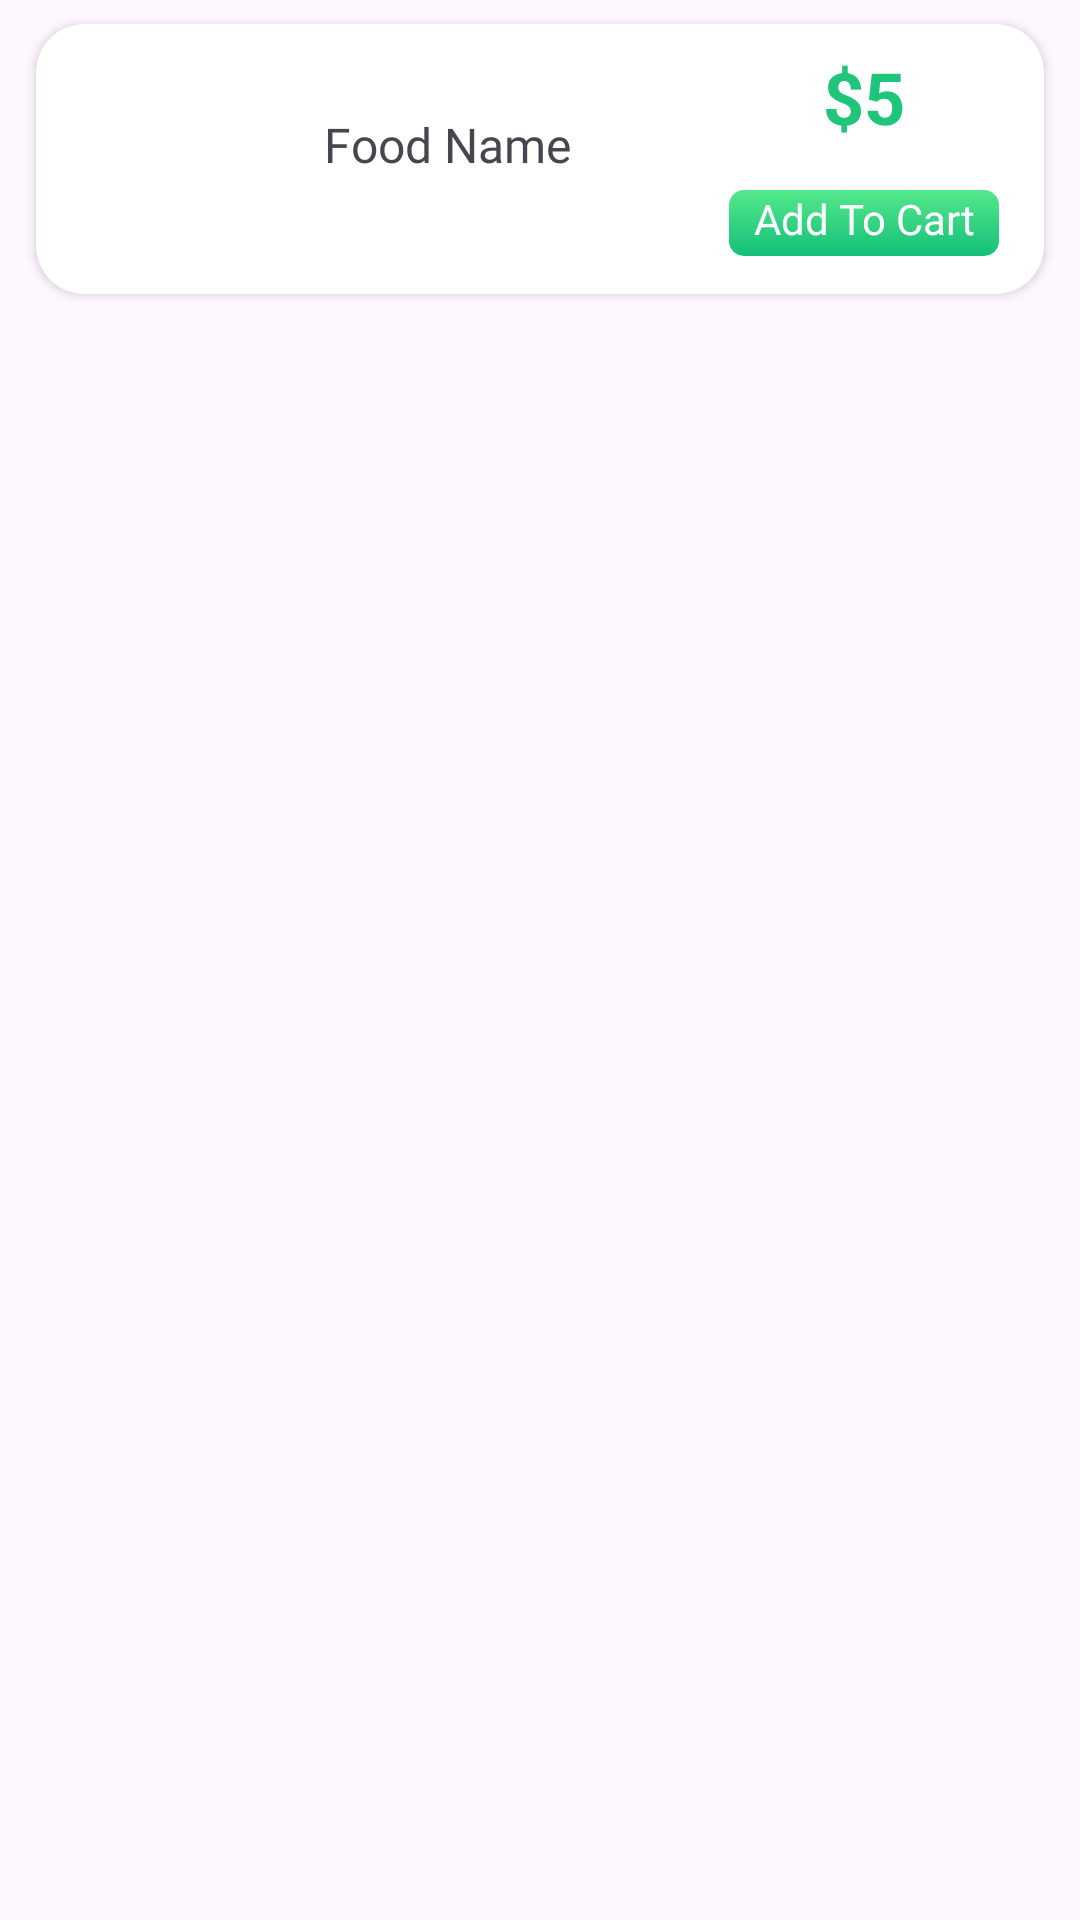

Write the Android layout XML for this screen, with the resource values it uses.
<!-- AndroidManifest.xml: application theme Theme.MyApplication -->
<!-- res/layout/popular_item.xml -->
<?xml version="1.0" encoding="utf-8"?>
<androidx.constraintlayout.widget.ConstraintLayout
    xmlns:android="http://schemas.android.com/apk/res/android"
    xmlns:app="http://schemas.android.com/apk/res-auto"
    xmlns:tools="http://schemas.android.com/tools"
    android:layout_width="match_parent"
    android:layout_height="106dp">

    <androidx.cardview.widget.CardView
        android:layout_width="match_parent"
        android:layout_height="90dp"
        app:cardCornerRadius="16dp"
        android:layout_marginHorizontal="12dp"
        android:elevation="4dp"
        android:layout_marginVertical="8dp"
        app:layout_constraintEnd_toEndOf="parent"
        app:layout_constraintStart_toStartOf="parent"
        app:layout_constraintTop_toTopOf="parent" >

        <androidx.constraintlayout.widget.ConstraintLayout
            android:layout_width="match_parent"
            android:layout_height="90dp"
            android:layout_gravity="center">

            <TextView
                android:id="@+id/menuAddToCart"
                android:layout_width="90sp"
                android:layout_height="22dp"
                android:text="@string/add_to_cart"
                android:textAlignment="center"
                android:textColor="@color/white"
                android:background="@drawable/addtocartshape"
                android:layout_marginTop="15dp"
                app:layout_constraintEnd_toEndOf="@+id/foodPopularPrice"
                app:layout_constraintStart_toStartOf="@+id/foodPopularPrice"
                app:layout_constraintTop_toBottomOf="@+id/foodPopularPrice" />

            <ImageView
                android:id="@+id/foodPopularImage"
                android:layout_width="68dp"
                android:layout_height="68dp"
                android:layout_marginStart="10dp"
                android:scaleType="centerCrop"
                app:layout_constraintBottom_toBottomOf="parent"
                app:layout_constraintStart_toStartOf="parent"
                app:layout_constraintTop_toTopOf="parent"
                app:srcCompat="@drawable/menu1" />

            <TextView
                android:id="@+id/popularFoodName"
                android:layout_width="100dp"
                android:layout_height="wrap_content"
                android:layout_marginStart="18dp"
                android:layout_marginBottom="10dp"
                android:text="@string/food_name"
                android:textSize="16sp"
                android:fontFamily="@font/yeonsung"
                app:layout_constraintBottom_toBottomOf="@+id/foodPopularImage"
                app:layout_constraintStart_toEndOf="@+id/foodPopularImage"
                app:layout_constraintTop_toTopOf="@+id/foodPopularImage" />

            <TextView
                android:id="@+id/foodPopularPrice"
                android:layout_width="wrap_content"
                android:layout_height="wrap_content"
                android:text="@string/_5"
                android:layout_marginEnd="-20dp"
                android:textSize="24sp"
                android:textStyle="bold"
                android:textColor="@color/textColor"
                android:layout_marginTop="8dp"
                app:layout_constraintEnd_toEndOf="parent"
                app:layout_constraintStart_toEndOf="@+id/popularFoodName"
                app:layout_constraintTop_toTopOf="parent" />

        </androidx.constraintlayout.widget.ConstraintLayout>

    </androidx.cardview.widget.CardView>

</androidx.constraintlayout.widget.ConstraintLayout>
<!-- resources referenced by this layout -->
<resources>
  <color name="textColor">#1FC57A</color>
  <color name="white">#FFFFFFFF</color>
  <!-- drawable addtocartshape (drawable) -->
  <?xml version="1.0" encoding="utf-8"?>
  <shape xmlns:android="http://schemas.android.com/apk/res/android">
      <corners android:radius="5dp"/>
        <gradient android:startColor="@color/startColor"
            android:angle="-45"
            android:endColor="@color/endColor"/>
  
  </shape>
  <string name="_5">$5</string>
  <string name="add_to_cart">Add To Cart</string>
  <string name="food_name">Food Name</string>
  <style name="Theme.MyApplication" parent="Base.Theme.MyApplication" />
  <color name="startColor">#53E88B</color>
  <color name="endColor">#15BF7A</color>
  <style name="Base.Theme.MyApplication" parent="Theme.Material3.DayNight.NoActionBar">
          
          
      </style>
</resources>
